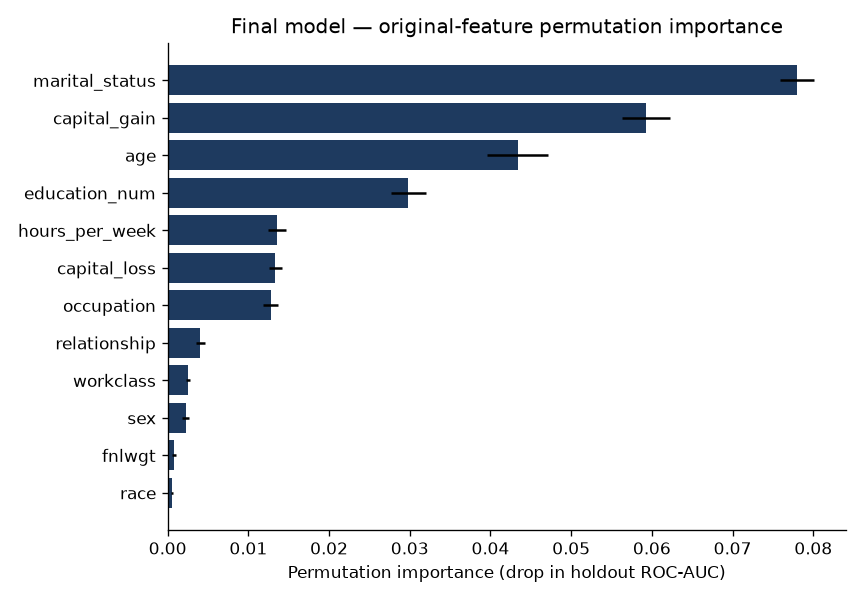

The data file committed next to this chart (first rows):
feature, importance_mean, importance_std
marital_status, 0.07795, 0.002101
capital_gain, 0.05928, 0.003007
age, 0.04336, 0.003754
education_num, 0.02983, 0.002127
hours_per_week, 0.01356, 0.00115
capital_loss, 0.01331, 0.0008018
occupation, 0.01278, 0.0009507
relationship, 0.004061, 0.0005944
workclass, 0.002507, 0.0002435
sex, 0.002239, 0.000454
fnlwgt, 0.0007799, 0.0002297
race, 0.0005647, 0.0001159
native_country, 0.0003458, 0.0001656
education, -0.0002411, 7.999895808245609e-05
